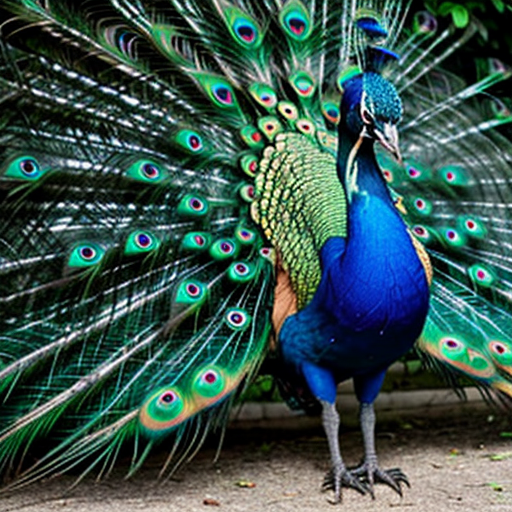
Generation parameters embedded in this image by AUTOMATIC1111 Stable Diffusion web UI or a fork of it (Forge, ...) (PNG 'parameters' text chunk):
peacock
Negative prompt: person, human, men, women, painting, cartoon, anime, comic
Steps: 20, Sampler: DPM++ 2M, Schedule type: Karras, CFG scale: 7, Seed: 3578035642, Size: 512x512, Model hash: 463d6a9fe8, Model: absolutereality_v181, VAE hash: 235745af8d, VAE: vae-ft-mse-840000-ema-pruned.ckpt, Version: v1.10.1